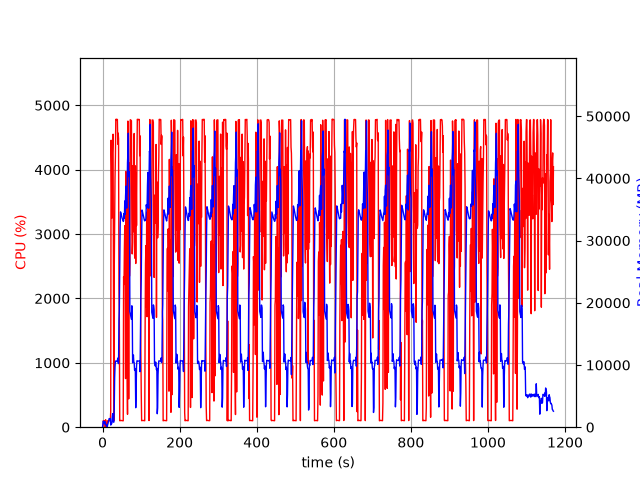

Source data for this figure (header and first rows):
elapsed_time, nproc, cpu, mem_real, mem_virtual
4.00543212890625e-05, 1, 0.0, 6.406, 3185
1.006, 5, 23.8, 462.8, 2546
2.015, 5, 100.2, 976.7, 3171
3.024, 5, 100.3, 718, 2616
4.031, 3, 99.3, 641, 2232
5.038, 3, 100.1, 731.1, 2344
6.046, 4, 100.2, 904, 2840
7.054, 4, 3.0, 428.8, 2101
8.062, 5, 115.2, 515.6, 2564
9.069, 3, 0.0, 327.2, 1774
10.08, 3, 1.0, 269.7, 1693
11.08, 3, 4.0, 303.8, 1744
12.09, 1, 14.9, 90.96, 852.5
13.1, 1, 99.3, 359, 1973
14.11, 1, 100.2, 616.9, 3253
15.11, 1, 100.3, 896.9, 3253
16.12, 1, 100.0, 1135, 5819
17.13, 1, 98.9, 1375, 5306
18.15, 1, 99.9, 1375, 5306
19.16, 1, 100.1, 1375, 5306
20.16, 1, 100.0, 1375, 5306
21.18, 1, 236.4, 347.7, 9288
22.19, 1, 4456, 414.2, 9288
23.21, 1, 4068, 507.4, 9324
24.22, 1, 3248, 682.8, 9904
25.23, 1, 4236, 1669, 9904
26.25, 1, 4476, 2181, 9904
27.27, 1, 4551, 1415, 9904
28.29, 1, 2041, 811.1, 10957
29.3, 1, 100.2, 811.1, 10957
30.31, 1, 2388, 2751, 10517
31.34, 1, 3220, 7876, 13599
32.35, 1, 3871, 9750, 21291
33.38, 1, 4200, 10627, 21291
34.4, 1, 4782, 10616, 21291
35.42, 1, 4778, 10616, 21291
36.44, 1, 4782, 10616, 21291
37.46, 1, 4778, 10596, 21291
38.48, 1, 4780, 10596, 21291
39.5, 1, 4396, 11108, 21291
40.52, 1, 4569, 10340, 21291
41.54, 1, 4481, 10221, 23483
42.56, 1, 2181, 17101, 36305
43.57, 1, 1629, 18934, 56785
44.57, 1, 101.2, 25521, 56785
45.58, 1, 101.1, 32101, 56785
46.59, 1, 104.1, 34617, 56785
47.6, 1, 104.2, 34424, 56785
48.61, 1, 104.2, 34154, 56785
49.61, 1, 103.4, 33876, 56785
50.62, 1, 102.3, 33654, 56785
51.63, 1, 101.2, 33474, 56785
52.63, 1, 101.3, 33266, 56785
53.64, 1, 99.2, 33080, 56785
54.65, 1, 2336, 33154, 56785
55.66, 1, 2217, 34353, 56785
56.67, 1, 2766, 33619, 56785
57.68, 1, 3129, 36373, 56785
58.69, 1, 2505, 34237, 56785
59.71, 1, 755.3, 37151, 81361
... 1,094 more rows
